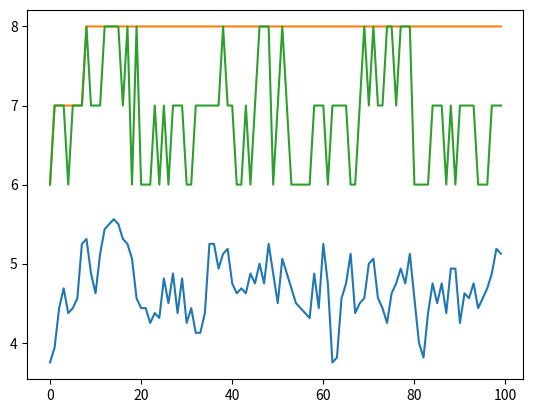

Here is the Python script that generated this plot:
import random, math
from copy import deepcopy
import matplotlib.pyplot as plt

### Individual definition

class Individual():
    def __init__(self, v, mutate_func):
        self.vector = v
        self.mutate_func = mutate_func
        self.fitness = 0

    def mutate(self):
        self.vector = self.mutate_func(self.vector)

    def __le__(self, other):
        return self.fitness <= other.fitness
    
    def __eq__(self, other):
        return self.fitness == other.fitness
    
    def __lt__(self, other):
        return self.fitness < other.fitness

# --------------------------------------------

### Simple test problems (from the book)

## Boolean vector problems

# Number of ones in the vector
def max_ones(v):
    if type(v) is Individual:
        v = v.vector
    return sum(v)

# Number of leading ones
def leading_ones(v):
    if type(v) is Individual:
        v = v.vector
    count = 0
    for e in v:
        if not e:
            break
        count += 1

    return count

# Number of b-length blocks of leading ones
def leading_ones_block(v, b):
    if type(v) is Individual:
        v = v.vector
    return leading_ones(v)//b

# Boolean trap
def trap_boolean(v):
    if type(v) is Individual:
        v = v.vector
    n = len(v)
    if all(v):
        return n+2
    
    return n - sum(v)

# --------------------------------------------

## Vector initialization

# Boolean
def random_bool_vector(n):
    return [random.randint(0,1) for _ in range(n)]

# ---------------------------------------------

### Alterations to population

## Mutations

# Random bit flip mutation
def bit_flip_mutation(v):
    p = 15
    for i, _ in enumerate(v):
        if random.randint(1,100) <= p:
            v[i] = not v[i]

    return v

## Crossovers

# One point crossover
def one_point_crossover(x, y):
    u = x.vector
    v = y.vector
    n = len(u)
    point = random.randint(0,n-1)

    c1 = u[:point+1] + v[point+1:]
    c2 = v[:point+1] + u[point+1:]

    c1 = Individual(c1, x.mutate_func)
    c2 = Individual(c2, x.mutate_func)
    return c1, c2

# ---------------------------------------------

### Selection Policies

def fit_proportionate_selection(population):
    choices = []

    for p in population:
        choices += [p]*int(p.fitness)

    n = len(choices)

    return choices[random.randint(0,n-1)]


### Solution algorithms

## Generational Evolution Algorithms

# (mi, lambda) ES
def mi_comma_lambda(mi, lamb, time_limit = 100, feature_size = 15, eval_func = max_ones):
    population = [Individual(random_bool_vector(feature_size), bit_flip_mutation) for _ in range(lamb)]
    best = None

    x = []
    y = []

    for i in range(time_limit):
        x.append(i)
        for p in population:
            fitness = eval_func(p.vector)
            p.fitness = fitness

            if best is None or fitness > eval_func(best.vector):
                best = p
        y.append(sum([j.fitness for j in population])/len(population))

        top_individuals = sorted(population)[:mi]
        population = []
        for q in top_individuals:
            for _ in range(lamb//mi):
                new = deepcopy(q)
                new.mutate()
                population.append(new)

    print(best.vector, best.fitness)

    plt.plot(x,y)
    plt.show()

# Genetic Algorithm
def genetic_algorithm(popsize, feature_size = 15, time_limit = 100, eval_func = trap_boolean, crossover = one_point_crossover, select = fit_proportionate_selection):
    if popsize%2:
        popsize += 1

    population = [Individual(random_bool_vector(feature_size), bit_flip_mutation) for _ in range(popsize)]
    best = None

    y = []
    yb = []
    ybg = []

    for _ in range(time_limit):

        for p in population:
            fitness = eval_func(p)
            p.fitness = fitness
            
            if best is None or fitness > best.fitness:
                best = p

            top_pop = []

        y.append(sum([j.fitness for j in population])/len(population))
        yb.append(best.fitness)
        ybg.append(max([j.fitness for j in population]))

        for _ in range(popsize//2):
            pa = select(population)
            pb = select(population)
            c1, c2 = crossover(deepcopy(pa), deepcopy(pb))
            c1.mutate()
            c2.mutate()
            top_pop.extend([c1, c2])
        population = top_pop

    print(list(map(lambda x: int(x), best.vector)), best.fitness)

    plt.plot(y)
    plt.plot(yb)
    plt.plot(ybg)
    plt.show()

# ========== Main =============

genetic_algorithm(15, feature_size=8, time_limit=100)